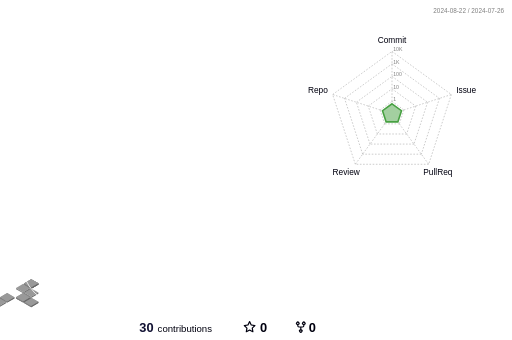
t = 0.00 s
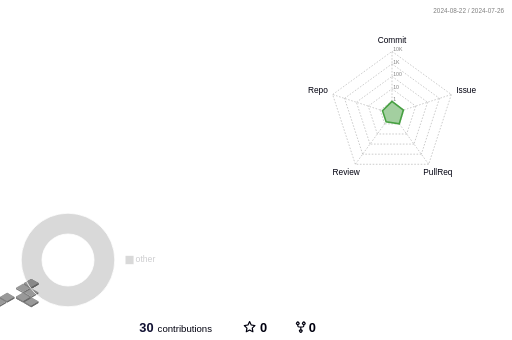
t = 0.60 s
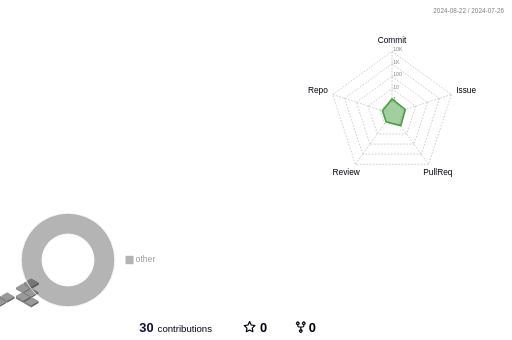
t = 1.20 s
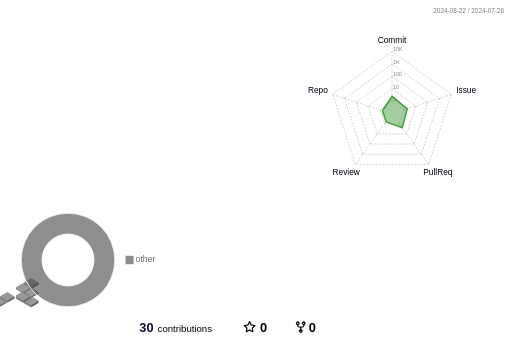
t = 1.80 s
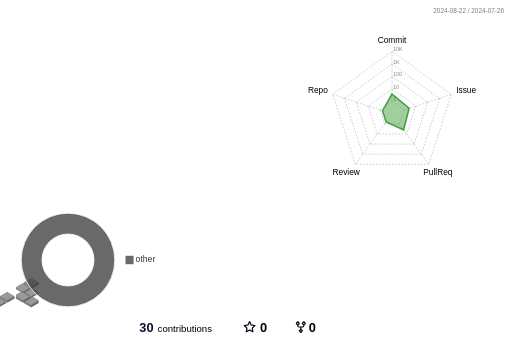
t = 2.40 s
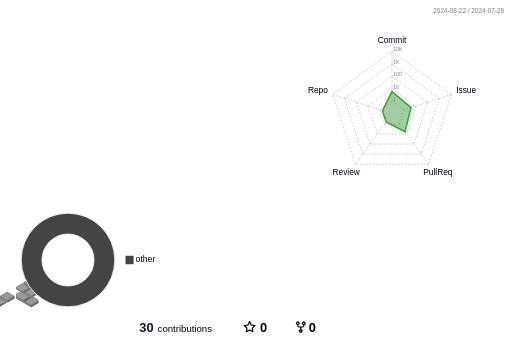
t = 3.00 s

The animated SVG that drew these frames (rendered in a browser with its animation timeline set to each time). Animation: 94 SMIL elements (animate=64,animateTransform=30); one cycle of 3.00 s.

<svg xmlns="http://www.w3.org/2000/svg" width="1280" height="850" viewBox="0 0 1280 850"><style>* { font-family: "Ubuntu", "Helvetica", "Arial", sans-serif; }</style><rect x="0" y="0" width="1280" height="850" fill="#ffffff"></rect><g><g transform="translate(60 748.66)"><animateTransform attributeName="transform" type="translate" values="60 754.62;60 748.66" dur="3s" repeatCount="1"></animateTransform><rect stroke="none" x="0" y="0" width="18" height="18" transform="skewY(-30) skewX(40.89) scale(1 1.15)" fill="rgb(153, 153, 153)"></rect><rect stroke="none" x="0" y="0" width="18" height="7.76" transform="skewY(30) scale(1 1.15)" fill="rgb(128, 128, 128)"><animate attributeName="height" values="2.6;7.76" dur="3s" repeatCount="1"></animate></rect><rect stroke="none" x="0" y="0" width="18" height="7.76" transform="translate(18 10.39) skewY(-30) scale(1 1.15)" fill="rgb(107, 107, 107)"><animate attributeName="height" values="2.6;7.76" dur="3s" repeatCount="1"></animate></rect></g><g transform="translate(60 751.57)"><animateTransform attributeName="transform" type="translate" values="60 754.62;60 751.57" dur="3s" repeatCount="1"></animateTransform><rect stroke="none" x="0" y="0" width="18" height="18" transform="skewY(-30) skewX(40.89) scale(1 1.15)" fill="rgb(153, 153, 153)"></rect><rect stroke="none" x="0" y="0" width="18" height="5.24" transform="skewY(30) scale(1 1.15)" fill="rgb(128, 128, 128)"><animate attributeName="height" values="2.6;5.24" dur="3s" repeatCount="1"></animate></rect><rect stroke="none" x="0" y="0" width="18" height="5.24" transform="translate(18 10.39) skewY(-30) scale(1 1.15)" fill="rgb(107, 107, 107)"><animate attributeName="height" values="2.6;5.24" dur="3s" repeatCount="1"></animate></rect></g><g transform="translate(40 740.03)"><animateTransform attributeName="transform" type="translate" values="40 743.08;40 740.03" dur="3s" repeatCount="1"></animateTransform><rect stroke="none" x="0" y="0" width="18" height="18" transform="skewY(-30) skewX(40.89) scale(1 1.15)" fill="rgb(153, 153, 153)"></rect><rect stroke="none" x="0" y="0" width="18" height="5.24" transform="skewY(30) scale(1 1.15)" fill="rgb(128, 128, 128)"><animate attributeName="height" values="2.6;5.24" dur="3s" repeatCount="1"></animate></rect><rect stroke="none" x="0" y="0" width="18" height="5.24" transform="translate(18 10.39) skewY(-30) scale(1 1.15)" fill="rgb(107, 107, 107)"><animate attributeName="height" values="2.6;5.24" dur="3s" repeatCount="1"></animate></rect></g><g transform="translate(40 734.34)"><animateTransform attributeName="transform" type="translate" values="40 743.08;40 734.34" dur="3s" repeatCount="1"></animateTransform><rect stroke="none" x="0" y="0" width="18" height="18" transform="skewY(-30) skewX(40.89) scale(1 1.15)" fill="rgb(153, 153, 153)"></rect><rect stroke="none" x="0" y="0" width="18" height="10.17" transform="skewY(30) scale(1 1.15)" fill="rgb(128, 128, 128)"><animate attributeName="height" values="2.6;10.17" dur="3s" repeatCount="1"></animate></rect><rect stroke="none" x="0" y="0" width="18" height="10.17" transform="translate(18 10.39) skewY(-30) scale(1 1.15)" fill="rgb(107, 107, 107)"><animate attributeName="height" values="2.6;10.17" dur="3s" repeatCount="1"></animate></rect></g><g transform="translate(40 740.03)"><animateTransform attributeName="transform" type="translate" values="40 743.08;40 740.03" dur="3s" repeatCount="1"></animateTransform><rect stroke="none" x="0" y="0" width="18" height="18" transform="skewY(-30) skewX(40.89) scale(1 1.15)" fill="rgb(153, 153, 153)"></rect><rect stroke="none" x="0" y="0" width="18" height="5.24" transform="skewY(30) scale(1 1.15)" fill="rgb(128, 128, 128)"><animate attributeName="height" values="2.6;5.24" dur="3s" repeatCount="1"></animate></rect><rect stroke="none" x="0" y="0" width="18" height="5.24" transform="translate(18 10.39) skewY(-30) scale(1 1.15)" fill="rgb(107, 107, 107)"><animate attributeName="height" values="2.6;5.24" dur="3s" repeatCount="1"></animate></rect></g><g transform="translate(60 728.48)"><animateTransform attributeName="transform" type="translate" values="60 731.53;60 728.48" dur="3s" repeatCount="1"></animateTransform><rect stroke="none" x="0" y="0" width="18" height="18" transform="skewY(-30) skewX(40.89) scale(1 1.15)" fill="rgb(153, 153, 153)"></rect><rect stroke="none" x="0" y="0" width="18" height="5.24" transform="skewY(30) scale(1 1.15)" fill="rgb(128, 128, 128)"><animate attributeName="height" values="2.6;5.24" dur="3s" repeatCount="1"></animate></rect><rect stroke="none" x="0" y="0" width="18" height="5.24" transform="translate(18 10.39) skewY(-30) scale(1 1.15)" fill="rgb(107, 107, 107)"><animate attributeName="height" values="2.6;5.24" dur="3s" repeatCount="1"></animate></rect></g><g transform="translate(40 716.93)"><animateTransform attributeName="transform" type="translate" values="40 719.98;40 716.93" dur="3s" repeatCount="1"></animateTransform><rect stroke="none" x="0" y="0" width="18" height="18" transform="skewY(-30) skewX(40.89) scale(1 1.15)" fill="rgb(153, 153, 153)"></rect><rect stroke="none" x="0" y="0" width="18" height="5.24" transform="skewY(30) scale(1 1.15)" fill="rgb(128, 128, 128)"><animate attributeName="height" values="2.6;5.24" dur="3s" repeatCount="1"></animate></rect><rect stroke="none" x="0" y="0" width="18" height="5.24" transform="translate(18 10.39) skewY(-30) scale(1 1.15)" fill="rgb(107, 107, 107)"><animate attributeName="height" values="2.6;5.24" dur="3s" repeatCount="1"></animate></rect></g><g transform="translate(60 705.38)"><animateTransform attributeName="transform" type="translate" values="60 708.44;60 705.38" dur="3s" repeatCount="1"></animateTransform><rect stroke="none" x="0" y="0" width="18" height="18" transform="skewY(-30) skewX(40.89) scale(1 1.15)" fill="rgb(153, 153, 153)"></rect><rect stroke="none" x="0" y="0" width="18" height="5.24" transform="skewY(30) scale(1 1.15)" fill="rgb(128, 128, 128)"><animate attributeName="height" values="2.6;5.24" dur="3s" repeatCount="1"></animate></rect><rect stroke="none" x="0" y="0" width="18" height="5.24" transform="translate(18 10.39) skewY(-30) scale(1 1.15)" fill="rgb(107, 107, 107)"><animate attributeName="height" values="2.6;5.24" dur="3s" repeatCount="1"></animate></rect></g><g transform="translate(60 705.38)"><animateTransform attributeName="transform" type="translate" values="60 708.44;60 705.38" dur="3s" repeatCount="1"></animateTransform><rect stroke="none" x="0" y="0" width="18" height="18" transform="skewY(-30) skewX(40.89) scale(1 1.15)" fill="rgb(153, 153, 153)"></rect><rect stroke="none" x="0" y="0" width="18" height="5.24" transform="skewY(30) scale(1 1.15)" fill="rgb(128, 128, 128)"><animate attributeName="height" values="2.6;5.24" dur="3s" repeatCount="1"></animate></rect><rect stroke="none" x="0" y="0" width="18" height="5.24" transform="translate(18 10.39) skewY(-30) scale(1 1.15)" fill="rgb(107, 107, 107)"><animate attributeName="height" values="2.6;5.24" dur="3s" repeatCount="1"></animate></rect></g><g transform="translate(60 705.38)"><animateTransform attributeName="transform" type="translate" values="60 708.44;60 705.38" dur="3s" repeatCount="1"></animateTransform><rect stroke="none" x="0" y="0" width="18" height="18" transform="skewY(-30) skewX(40.89) scale(1 1.15)" fill="rgb(153, 153, 153)"></rect><rect stroke="none" x="0" y="0" width="18" height="5.24" transform="skewY(30) scale(1 1.15)" fill="rgb(128, 128, 128)"><animate attributeName="height" values="2.6;5.24" dur="3s" repeatCount="1"></animate></rect><rect stroke="none" x="0" y="0" width="18" height="5.24" transform="translate(18 10.39) skewY(-30) scale(1 1.15)" fill="rgb(107, 107, 107)"><animate attributeName="height" values="2.6;5.24" dur="3s" repeatCount="1"></animate></rect></g><g transform="translate(60 705.38)"><animateTransform attributeName="transform" type="translate" values="60 708.44;60 705.38" dur="3s" repeatCount="1"></animateTransform><rect stroke="none" x="0" y="0" width="18" height="18" transform="skewY(-30) skewX(40.89) scale(1 1.15)" fill="rgb(153, 153, 153)"></rect><rect stroke="none" x="0" y="0" width="18" height="5.24" transform="skewY(30) scale(1 1.15)" fill="rgb(128, 128, 128)"><animate attributeName="height" values="2.6;5.24" dur="3s" repeatCount="1"></animate></rect><rect stroke="none" x="0" y="0" width="18" height="5.24" transform="translate(18 10.39) skewY(-30) scale(1 1.15)" fill="rgb(107, 107, 107)"><animate attributeName="height" values="2.6;5.24" dur="3s" repeatCount="1"></animate></rect></g><g transform="translate(60 705.38)"><animateTransform attributeName="transform" type="translate" values="60 708.44;60 705.38" dur="3s" repeatCount="1"></animateTransform><rect stroke="none" x="0" y="0" width="18" height="18" transform="skewY(-30) skewX(40.89) scale(1 1.15)" fill="rgb(153, 153, 153)"></rect><rect stroke="none" x="0" y="0" width="18" height="5.24" transform="skewY(30) scale(1 1.15)" fill="rgb(128, 128, 128)"><animate attributeName="height" values="2.6;5.24" dur="3s" repeatCount="1"></animate></rect><rect stroke="none" x="0" y="0" width="18" height="5.24" transform="translate(18 10.39) skewY(-30) scale(1 1.15)" fill="rgb(107, 107, 107)"><animate attributeName="height" values="2.6;5.24" dur="3s" repeatCount="1"></animate></rect></g><g transform="translate(-20 751.57)"><animateTransform attributeName="transform" type="translate" values="-20 754.62;-20 751.57" dur="3s" repeatCount="1"></animateTransform><rect stroke="none" x="0" y="0" width="18" height="18" transform="skewY(-30) skewX(40.89) scale(1 1.15)" fill="rgb(153, 153, 153)"></rect><rect stroke="none" x="0" y="0" width="18" height="5.24" transform="skewY(30) scale(1 1.15)" fill="rgb(128, 128, 128)"><animate attributeName="height" values="2.6;5.24" dur="3s" repeatCount="1"></animate></rect><rect stroke="none" x="0" y="0" width="18" height="5.24" transform="translate(18 10.39) skewY(-30) scale(1 1.15)" fill="rgb(107, 107, 107)"><animate attributeName="height" values="2.6;5.24" dur="3s" repeatCount="1"></animate></rect></g><g transform="translate(0 740.03)"><animateTransform attributeName="transform" type="translate" values="0 743.08;0 740.03" dur="3s" repeatCount="1"></animateTransform><rect stroke="none" x="0" y="0" width="18" height="18" transform="skewY(-30) skewX(40.89) scale(1 1.15)" fill="rgb(153, 153, 153)"></rect><rect stroke="none" x="0" y="0" width="18" height="5.24" transform="skewY(30) scale(1 1.15)" fill="rgb(128, 128, 128)"><animate attributeName="height" values="2.6;5.24" dur="3s" repeatCount="1"></animate></rect><rect stroke="none" x="0" y="0" width="18" height="5.24" transform="translate(18 10.39) skewY(-30) scale(1 1.15)" fill="rgb(107, 107, 107)"><animate attributeName="height" values="2.6;5.24" dur="3s" repeatCount="1"></animate></rect></g><g transform="translate(0 740.03)"><animateTransform attributeName="transform" type="translate" values="0 743.08;0 740.03" dur="3s" repeatCount="1"></animateTransform><rect stroke="none" x="0" y="0" width="18" height="18" transform="skewY(-30) skewX(40.89) scale(1 1.15)" fill="rgb(153, 153, 153)"></rect><rect stroke="none" x="0" y="0" width="18" height="5.24" transform="skewY(30) scale(1 1.15)" fill="rgb(128, 128, 128)"><animate attributeName="height" values="2.6;5.24" dur="3s" repeatCount="1"></animate></rect><rect stroke="none" x="0" y="0" width="18" height="5.24" transform="translate(18 10.39) skewY(-30) scale(1 1.15)" fill="rgb(107, 107, 107)"><animate attributeName="height" values="2.6;5.24" dur="3s" repeatCount="1"></animate></rect></g><g transform="translate(-40 716.93)"><animateTransform attributeName="transform" type="translate" values="-40 719.98;-40 716.93" dur="3s" repeatCount="1"></animateTransform><rect stroke="none" x="0" y="0" width="18" height="18" transform="skewY(-30) skewX(40.89) scale(1 1.15)" fill="rgb(153, 153, 153)"></rect><rect stroke="none" x="0" y="0" width="18" height="5.24" transform="skewY(30) scale(1 1.15)" fill="rgb(128, 128, 128)"><animate attributeName="height" values="2.6;5.24" dur="3s" repeatCount="1"></animate></rect><rect stroke="none" x="0" y="0" width="18" height="5.24" transform="translate(18 10.39) skewY(-30) scale(1 1.15)" fill="rgb(107, 107, 107)"><animate attributeName="height" values="2.6;5.24" dur="3s" repeatCount="1"></animate></rect></g><g transform="translate(-40 716.93)"><animateTransform attributeName="transform" type="translate" values="-40 719.98;-40 716.93" dur="3s" repeatCount="1"></animateTransform><rect stroke="none" x="0" y="0" width="18" height="18" transform="skewY(-30) skewX(40.89) scale(1 1.15)" fill="rgb(153, 153, 153)"></rect><rect stroke="none" x="0" y="0" width="18" height="5.24" transform="skewY(30) scale(1 1.15)" fill="rgb(128, 128, 128)"><animate attributeName="height" values="2.6;5.24" dur="3s" repeatCount="1"></animate></rect><rect stroke="none" x="0" y="0" width="18" height="5.24" transform="translate(18 10.39) skewY(-30) scale(1 1.15)" fill="rgb(107, 107, 107)"><animate attributeName="height" values="2.6;5.24" dur="3s" repeatCount="1"></animate></rect></g><g transform="translate(-40 716.93)"><animateTransform attributeName="transform" type="translate" values="-40 719.98;-40 716.93" dur="3s" repeatCount="1"></animateTransform><rect stroke="none" x="0" y="0" width="18" height="18" transform="skewY(-30) skewX(40.89) scale(1 1.15)" fill="rgb(153, 153, 153)"></rect><rect stroke="none" x="0" y="0" width="18" height="5.24" transform="skewY(30) scale(1 1.15)" fill="rgb(128, 128, 128)"><animate attributeName="height" values="2.6;5.24" dur="3s" repeatCount="1"></animate></rect><rect stroke="none" x="0" y="0" width="18" height="5.24" transform="translate(18 10.39) skewY(-30) scale(1 1.15)" fill="rgb(107, 107, 107)"><animate attributeName="height" values="2.6;5.24" dur="3s" repeatCount="1"></animate></rect></g><g transform="translate(-40 716.93)"><animateTransform attributeName="transform" type="translate" values="-40 719.98;-40 716.93" dur="3s" repeatCount="1"></animateTransform><rect stroke="none" x="0" y="0" width="18" height="18" transform="skewY(-30) skewX(40.89) scale(1 1.15)" fill="rgb(153, 153, 153)"></rect><rect stroke="none" x="0" y="0" width="18" height="5.24" transform="skewY(30) scale(1 1.15)" fill="rgb(128, 128, 128)"><animate attributeName="height" values="2.6;5.24" dur="3s" repeatCount="1"></animate></rect><rect stroke="none" x="0" y="0" width="18" height="5.24" transform="translate(18 10.39) skewY(-30) scale(1 1.15)" fill="rgb(107, 107, 107)"><animate attributeName="height" values="2.6;5.24" dur="3s" repeatCount="1"></animate></rect></g><g transform="translate(-40 714.02)"><animateTransform attributeName="transform" type="translate" values="-40 719.98;-40 714.02" dur="3s" repeatCount="1"></animateTransform><rect stroke="none" x="0" y="0" width="18" height="18" transform="skewY(-30) skewX(40.89) scale(1 1.15)" fill="rgb(153, 153, 153)"></rect><rect stroke="none" x="0" y="0" width="18" height="7.76" transform="skewY(30) scale(1 1.15)" fill="rgb(128, 128, 128)"><animate attributeName="height" values="2.6;7.76" dur="3s" repeatCount="1"></animate></rect><rect stroke="none" x="0" y="0" width="18" height="7.76" transform="translate(18 10.39) skewY(-30) scale(1 1.15)" fill="rgb(107, 107, 107)"><animate attributeName="height" values="2.6;7.76" dur="3s" repeatCount="1"></animate></rect></g><g transform="translate(-40 716.93)"><animateTransform attributeName="transform" type="translate" values="-40 719.98;-40 716.93" dur="3s" repeatCount="1"></animateTransform><rect stroke="none" x="0" y="0" width="18" height="18" transform="skewY(-30) skewX(40.89) scale(1 1.15)" fill="rgb(153, 153, 153)"></rect><rect stroke="none" x="0" y="0" width="18" height="5.24" transform="skewY(30) scale(1 1.15)" fill="rgb(128, 128, 128)"><animate attributeName="height" values="2.6;5.24" dur="3s" repeatCount="1"></animate></rect><rect stroke="none" x="0" y="0" width="18" height="5.24" transform="translate(18 10.39) skewY(-30) scale(1 1.15)" fill="rgb(107, 107, 107)"><animate attributeName="height" values="2.6;5.24" dur="3s" repeatCount="1"></animate></rect></g><g transform="translate(-40 716.93)"><animateTransform attributeName="transform" type="translate" values="-40 719.98;-40 716.93" dur="3s" repeatCount="1"></animateTransform><rect stroke="none" x="0" y="0" width="18" height="18" transform="skewY(-30) skewX(40.89) scale(1 1.15)" fill="rgb(153, 153, 153)"></rect><rect stroke="none" x="0" y="0" width="18" height="5.24" transform="skewY(30) scale(1 1.15)" fill="rgb(128, 128, 128)"><animate attributeName="height" values="2.6;5.24" dur="3s" repeatCount="1"></animate></rect><rect stroke="none" x="0" y="0" width="18" height="5.24" transform="translate(18 10.39) skewY(-30) scale(1 1.15)" fill="rgb(107, 107, 107)"><animate attributeName="height" values="2.6;5.24" dur="3s" repeatCount="1"></animate></rect></g><g transform="translate(-40 716.93)"><animateTransform attributeName="transform" type="translate" values="-40 719.98;-40 716.93" dur="3s" repeatCount="1"></animateTransform><rect stroke="none" x="0" y="0" width="18" height="18" transform="skewY(-30) skewX(40.89) scale(1 1.15)" fill="rgb(153, 153, 153)"></rect><rect stroke="none" x="0" y="0" width="18" height="5.24" transform="skewY(30) scale(1 1.15)" fill="rgb(128, 128, 128)"><animate attributeName="height" values="2.6;5.24" dur="3s" repeatCount="1"></animate></rect><rect stroke="none" x="0" y="0" width="18" height="5.24" transform="translate(18 10.39) skewY(-30) scale(1 1.15)" fill="rgb(107, 107, 107)"><animate attributeName="height" values="2.6;5.24" dur="3s" repeatCount="1"></animate></rect></g><g transform="translate(-40 716.93)"><animateTransform attributeName="transform" type="translate" values="-40 719.98;-40 716.93" dur="3s" repeatCount="1"></animateTransform><rect stroke="none" x="0" y="0" width="18" height="18" transform="skewY(-30) skewX(40.89) scale(1 1.15)" fill="rgb(153, 153, 153)"></rect><rect stroke="none" x="0" y="0" width="18" height="5.24" transform="skewY(30) scale(1 1.15)" fill="rgb(128, 128, 128)"><animate attributeName="height" values="2.6;5.24" dur="3s" repeatCount="1"></animate></rect><rect stroke="none" x="0" y="0" width="18" height="5.24" transform="translate(18 10.39) skewY(-30) scale(1 1.15)" fill="rgb(107, 107, 107)"><animate attributeName="height" values="2.6;5.24" dur="3s" repeatCount="1"></animate></rect></g><g transform="translate(-40 716.93)"><animateTransform attributeName="transform" type="translate" values="-40 719.98;-40 716.93" dur="3s" repeatCount="1"></animateTransform><rect stroke="none" x="0" y="0" width="18" height="18" transform="skewY(-30) skewX(40.89) scale(1 1.15)" fill="rgb(153, 153, 153)"></rect><rect stroke="none" x="0" y="0" width="18" height="5.24" transform="skewY(30) scale(1 1.15)" fill="rgb(128, 128, 128)"><animate attributeName="height" values="2.6;5.24" dur="3s" repeatCount="1"></animate></rect><rect stroke="none" x="0" y="0" width="18" height="5.24" transform="translate(18 10.39) skewY(-30) scale(1 1.15)" fill="rgb(107, 107, 107)"><animate attributeName="height" values="2.6;5.24" dur="3s" repeatCount="1"></animate></rect></g><g transform="translate(-40 716.93)"><animateTransform attributeName="transform" type="translate" values="-40 719.98;-40 716.93" dur="3s" repeatCount="1"></animateTransform><rect stroke="none" x="0" y="0" width="18" height="18" transform="skewY(-30) skewX(40.89) scale(1 1.15)" fill="rgb(153, 153, 153)"></rect><rect stroke="none" x="0" y="0" width="18" height="5.24" transform="skewY(30) scale(1 1.15)" fill="rgb(128, 128, 128)"><animate attributeName="height" values="2.6;5.24" dur="3s" repeatCount="1"></animate></rect><rect stroke="none" x="0" y="0" width="18" height="5.24" transform="translate(18 10.39) skewY(-30) scale(1 1.15)" fill="rgb(107, 107, 107)"><animate attributeName="height" values="2.6;5.24" dur="3s" repeatCount="1"></animate></rect></g><g transform="translate(-40 701.21)"><animateTransform attributeName="transform" type="translate" values="-40 719.98;-40 701.21" dur="3s" repeatCount="1"></animateTransform><rect stroke="none" x="0" y="0" width="18" height="18" transform="skewY(-30) skewX(40.89) scale(1 1.15)" fill="rgb(153, 153, 153)"></rect><rect stroke="none" x="0" y="0" width="18" height="18.85" transform="skewY(30) scale(1 1.15)" fill="rgb(128, 128, 128)"><animate attributeName="height" values="2.6;18.85" dur="3s" repeatCount="1"></animate></rect><rect stroke="none" x="0" y="0" width="18" height="18.85" transform="translate(18 10.39) skewY(-30) scale(1 1.15)" fill="rgb(107, 107, 107)"><animate attributeName="height" values="2.6;18.85" dur="3s" repeatCount="1"></animate></rect></g><g transform="translate(-40 716.93)"><animateTransform attributeName="transform" type="translate" values="-40 719.98;-40 716.93" dur="3s" repeatCount="1"></animateTransform><rect stroke="none" x="0" y="0" width="18" height="18" transform="skewY(-30) skewX(40.89) scale(1 1.15)" fill="rgb(153, 153, 153)"></rect><rect stroke="none" x="0" y="0" width="18" height="5.24" transform="skewY(30) scale(1 1.15)" fill="rgb(128, 128, 128)"><animate attributeName="height" values="2.6;5.24" dur="3s" repeatCount="1"></animate></rect><rect stroke="none" x="0" y="0" width="18" height="5.24" transform="translate(18 10.39) skewY(-30) scale(1 1.15)" fill="rgb(107, 107, 107)"><animate attributeName="height" values="2.6;5.24" dur="3s" repeatCount="1"></animate></rect></g><g transform="translate(-40 716.93)"><animateTransform attributeName="transform" type="translate" values="-40 719.98;-40 716.93" dur="3s" repeatCount="1"></animateTransform><rect stroke="none" x="0" y="0" width="18" height="18" transform="skewY(-30) skewX(40.89) scale(1 1.15)" fill="rgb(153, 153, 153)"></rect><rect stroke="none" x="0" y="0" width="18" height="5.24" transform="skewY(30) scale(1 1.15)" fill="rgb(128, 128, 128)"><animate attributeName="height" values="2.6;5.24" dur="3s" repeatCount="1"></animate></rect><rect stroke="none" x="0" y="0" width="18" height="5.24" transform="translate(18 10.39) skewY(-30) scale(1 1.15)" fill="rgb(107, 107, 107)"><animate attributeName="height" values="2.6;5.24" dur="3s" repeatCount="1"></animate></rect></g><g transform="translate(-40 716.93)"><animateTransform attributeName="transform" type="translate" values="-40 719.98;-40 716.93" dur="3s" repeatCount="1"></animateTransform><rect stroke="none" x="0" y="0" width="18" height="18" transform="skewY(-30) skewX(40.89) scale(1 1.15)" fill="rgb(153, 153, 153)"></rect><rect stroke="none" x="0" y="0" width="18" height="5.24" transform="skewY(30) scale(1 1.15)" fill="rgb(128, 128, 128)"><animate attributeName="height" values="2.6;5.24" dur="3s" repeatCount="1"></animate></rect><rect stroke="none" x="0" y="0" width="18" height="5.24" transform="translate(18 10.39) skewY(-30) scale(1 1.15)" fill="rgb(107, 107, 107)"><animate attributeName="height" values="2.6;5.24" dur="3s" repeatCount="1"></animate></rect></g></g><g transform="translate(980, 284.5)"><line x1="0" y1="-31.2" x2="29.67" y2="-9.64" style="stroke: gray; stroke-dasharray: 4 4; stroke-width: 1px;"></line><line x1="29.67" y1="-9.64" x2="18.34" y2="25.24" style="stroke: gray; stroke-dasharray: 4 4; stroke-width: 1px;"></line><line x1="18.34" y1="25.24" x2="-18.34" y2="25.24" style="stroke: gray; stroke-dasharray: 4 4; stroke-width: 1px;"></line><line x1="-18.34" y1="25.24" x2="-29.67" y2="-9.64" style="stroke: gray; stroke-dasharray: 4 4; stroke-width: 1px;"></line><line x1="-29.67" y1="-9.64" x2="0" y2="-31.2" style="stroke: gray; stroke-dasharray: 4 4; stroke-width: 1px;"></line><line x1="0" y1="-62.4" x2="59.35" y2="-19.28" style="stroke: gray; stroke-dasharray: 4 4; stroke-width: 1px;"></line><line x1="59.35" y1="-19.28" x2="36.68" y2="50.48" style="stroke: gray; stroke-dasharray: 4 4; stroke-width: 1px;"></line><line x1="36.68" y1="50.48" x2="-36.68" y2="50.48" style="stroke: gray; stroke-dasharray: 4 4; stroke-width: 1px;"></line><line x1="-36.68" y1="50.48" x2="-59.35" y2="-19.28" style="stroke: gray; stroke-dasharray: 4 4; stroke-width: 1px;"></line><line x1="-59.35" y1="-19.28" x2="0" y2="-62.4" style="stroke: gray; stroke-dasharray: 4 4; stroke-width: 1px;"></line><line x1="0" y1="-93.6" x2="89.02" y2="-28.92" style="stroke: gray; stroke-dasharray: 4 4; stroke-width: 1px;"></line><line x1="89.02" y1="-28.92" x2="55.02" y2="75.72" style="stroke: gray; stroke-dasharray: 4 4; stroke-width: 1px;"></line><line x1="55.02" y1="75.72" x2="-55.02" y2="75.72" style="stroke: gray; stroke-dasharray: 4 4; stroke-width: 1px;"></line><line x1="-55.02" y1="75.72" x2="-89.02" y2="-28.92" style="stroke: gray; stroke-dasharray: 4 4; stroke-width: 1px;"></line><line x1="-89.02" y1="-28.92" x2="0" y2="-93.6" style="stroke: gray; stroke-dasharray: 4 4; stroke-width: 1px;"></line><line x1="0" y1="-124.8" x2="118.69" y2="-38.57" style="stroke: gray; stroke-dasharray: 4 4; stroke-width: 1px;"></line><line x1="118.69" y1="-38.57" x2="73.36" y2="100.97" style="stroke: gray; stroke-dasharray: 4 4; stroke-width: 1px;"></line><line x1="73.36" y1="100.97" x2="-73.36" y2="100.97" style="stroke: gray; stroke-dasharray: 4 4; stroke-width: 1px;"></line><line x1="-73.36" y1="100.97" x2="-118.69" y2="-38.57" style="stroke: gray; stroke-dasharray: 4 4; stroke-width: 1px;"></line><line x1="-118.69" y1="-38.57" x2="0" y2="-124.8" style="stroke: gray; stroke-dasharray: 4 4; stroke-width: 1px;"></line><line x1="0" y1="-156" x2="148.36" y2="-48.21" style="stroke: gray; stroke-dasharray: 4 4; stroke-width: 1px;"></line><line x1="148.36" y1="-48.21" x2="91.69" y2="126.21" style="stroke: gray; stroke-dasharray: 4 4; stroke-width: 1px;"></line><line x1="91.69" y1="126.21" x2="-91.69" y2="126.21" style="stroke: gray; stroke-dasharray: 4 4; stroke-width: 1px;"></line><line x1="-91.69" y1="126.21" x2="-148.36" y2="-48.21" style="stroke: gray; stroke-dasharray: 4 4; stroke-width: 1px;"></line><line x1="-148.36" y1="-48.21" x2="0" y2="-156" style="stroke: gray; stroke-dasharray: 4 4; stroke-width: 1px;"></line><text style="font-size: 13px;" text-anchor="start" dominant-baseline="auto" x="3.12" y="-31.2" fill="gray">1</text><text style="font-size: 13px;" text-anchor="start" dominant-baseline="auto" x="3.12" y="-62.4" fill="gray">10</text><text style="font-size: 13px;" text-anchor="start" dominant-baseline="auto" x="3.12" y="-93.6" fill="gray">100</text><text style="font-size: 13px;" text-anchor="start" dominant-baseline="auto" x="3.12" y="-124.8" fill="gray">1K</text><text style="font-size: 13px;" text-anchor="start" dominant-baseline="auto" x="3.12" y="-156" fill="gray">10K</text><g class="axis"><line x1="0" y1="-31.2" x2="0" y2="-156" style="stroke: gray; stroke-dasharray: 4 4; stroke-width: 1px;"></line><text style="font-size: 20.8px;" text-anchor="middle" dominant-baseline="middle" x="0" y="-182.52" fill="#00000f">Commit<title>6</title></text></g><g class="axis"><line x1="29.67" y1="-9.64" x2="148.36" y2="-48.21" style="stroke: gray; stroke-dasharray: 4 4; stroke-width: 1px;"></line><text style="font-size: 20.8px;" text-anchor="middle" dominant-baseline="middle" x="185.46" y="-56.4" fill="#00000f">Issue<title>4</title></text></g><g class="axis"><line x1="18.34" y1="25.24" x2="91.69" y2="126.21" style="stroke: gray; stroke-dasharray: 4 4; stroke-width: 1px;"></line><text style="font-size: 20.8px;" text-anchor="middle" dominant-baseline="middle" x="114.62" y="147.66" fill="#00000f">PullReq<title>6</title></text></g><g class="axis"><line x1="-18.34" y1="25.24" x2="-91.69" y2="126.21" style="stroke: gray; stroke-dasharray: 4 4; stroke-width: 1px;"></line><text style="font-size: 20.8px;" text-anchor="middle" dominant-baseline="middle" x="-114.62" y="147.66" fill="#00000f">Review<title>0</title></text></g><g class="axis"><line x1="-29.67" y1="-9.64" x2="-148.36" y2="-48.21" style="stroke: gray; stroke-dasharray: 4 4; stroke-width: 1px;"></line><text style="font-size: 20.8px;" text-anchor="middle" dominant-baseline="middle" x="-185.46" y="-56.4" fill="#00000f">Repo<title>0</title></text></g><polygon style="stroke-width: 4px; stroke: #47a042; fill: #47a042; fill-opacity: 0.5;" points="0,-55.48 47.54,-15.45 32.61,44.88 -14.67,20.19 -23.74,-7.71"><animate attributeName="points" values="0,-24.96 23.74,-7.71 14.67,20.19 -14.67,20.19 -23.74,-7.71;0,-55.48 47.54,-15.45 32.61,44.88 -14.67,20.19 -23.74,-7.71" dur="3s" repeatCount="1"></animate></polygon></g><g transform="translate(40, 520)"><g transform="translate(273, 0)"><rect x="0" y="119.16666666666667" width="21.666666666666668" height="21.666666666666668" fill="#444444" stroke="#ffffff" stroke-width="1px"><animate attributeName="fill-opacity" values="0;0.2;0.4;0.6;0.8;1" dur="3s" repeatCount="1"></animate></rect><text dominant-baseline="middle" x="26" y="130" fill="#00000f" font-size="21.666666666666668px">other<animate attributeName="fill-opacity" values="0;0.2;0.4;0.6;0.8;1" dur="3s" repeatCount="1"></animate></text></g><g transform="translate(130, 130)"><path d="M7.164183775012016e-15,-117A117,117,0,1,1,-7.164183775012016e-15,117A117,117,0,1,1,7.164183775012016e-15,-117M-1.1940306291686693e-14,-65A65,65,0,1,0,1.1940306291686693e-14,65A65,65,0,1,0,-1.1940306291686693e-14,-65Z" style="fill: #444444;" stroke="#ffffff" stroke-width="2px"><title>other 6</title><animate attributeName="fill-opacity" values="0;0.2;0.4;0.6;0.8;1" dur="3s" repeatCount="1"></animate></path></g></g><g><text style="font-size: 32px; font-weight: bold;" x="384" y="830" text-anchor="end" fill="#111133">30</text><text style="font-size: 24px;" x="394" y="830" text-anchor="start" fill="#00000f">contributions</text><g transform="translate(608, 802), scale(2)"><path fill-rule="evenodd" d="M8 .25a.75.75 0 01.673.418l1.882 3.815 4.21.612a.75.75 0 01.416 1.279l-3.046 2.97.719 4.192a.75.75 0 01-1.088.791L8 12.347l-3.766 1.98a.75.75 0 01-1.088-.79l.72-4.194L.818 6.374a.75.75 0 01.416-1.28l4.21-.611L7.327.668A.75.75 0 018 .25zm0 2.445L6.615 5.5a.75.75 0 01-.564.41l-3.097.45 2.24 2.184a.75.75 0 01.216.664l-.528 3.084 2.769-1.456a.75.75 0 01.698 0l2.77 1.456-.53-3.084a.75.75 0 01.216-.664l2.24-2.183-3.096-.45a.75.75 0 01-.564-.41L8 2.694v.001z" fill="#00000f"></path></g><text style="font-size: 32px; font-weight: bold;" x="650" y="830" text-anchor="start" fill="#00000f">0<title>0</title></text><g transform="translate(736, 802), scale(2)"><path fill-rule="evenodd" d="M5 3.25a.75.75 0 11-1.5 0 .75.75 0 011.5 0zm0 2.122a2.25 2.25 0 10-1.5 0v.878A2.25 2.25 0 005.75 8.5h1.5v2.128a2.251 2.251 0 101.5 0V8.5h1.5a2.25 2.25 0 002.25-2.25v-.878a2.25 2.25 0 10-1.5 0v.878a.75.75 0 01-.75.75h-4.5A.75.75 0 015 6.25v-.878zm3.75 7.378a.75.75 0 11-1.5 0 .75.75 0 011.5 0zm3-8.75a.75.75 0 100-1.5.75.75 0 000 1.5z" fill="#00000f"></path></g><text style="font-size: 32px; font-weight: bold;" x="772" y="830" text-anchor="start" fill="#00000f">0<title>0</title></text><text style="font-size: 16px;" x="1260" y="20" dominant-baseline="hanging" text-anchor="end" fill="gray">2024-08-22 / 2024-07-26</text></g></svg>
